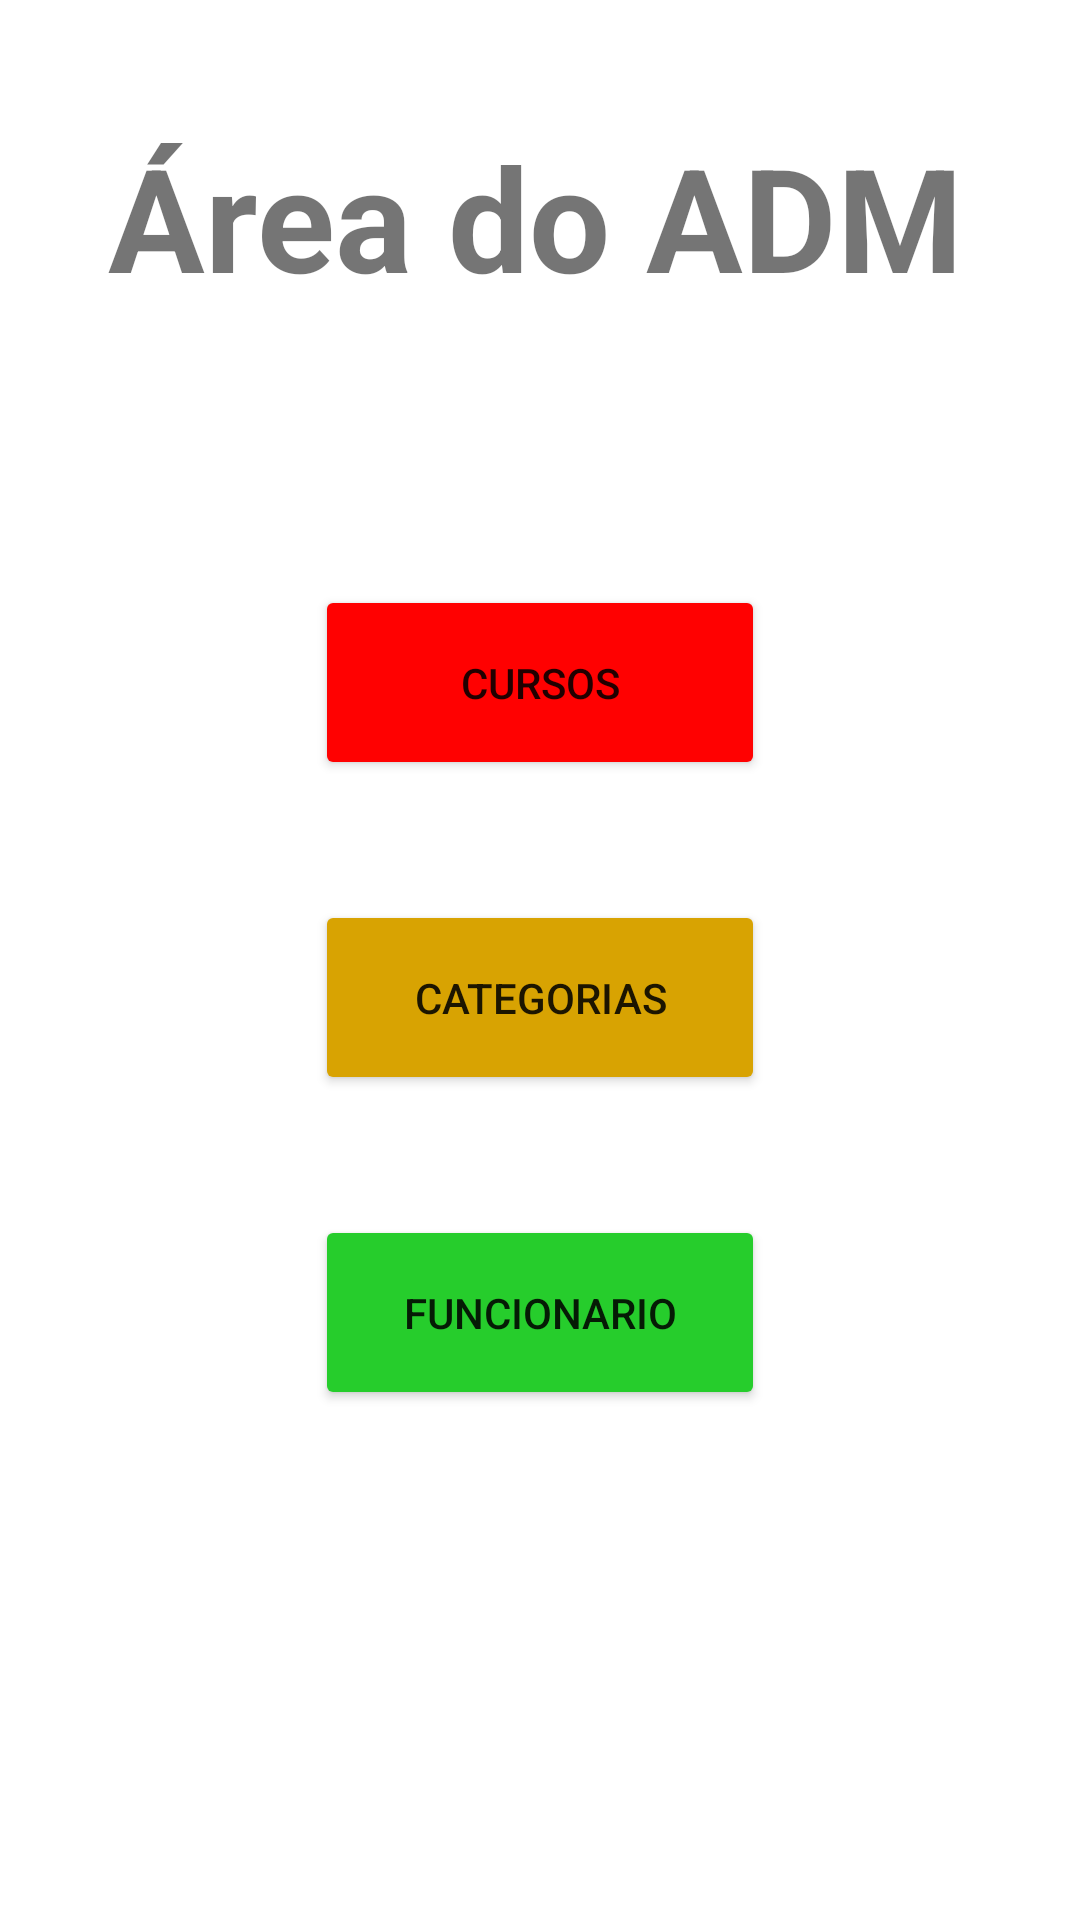

Android layout source for this screen:
<!-- AndroidManifest.xml: application theme Theme.SmarTechNavigationDrawer -->
<!-- res/layout/fragment_gerenciar.xml -->
<?xml version="1.0" encoding="utf-8"?>
<androidx.constraintlayout.widget.ConstraintLayout xmlns:android="http://schemas.android.com/apk/res/android"
    xmlns:app="http://schemas.android.com/apk/res-auto"
    xmlns:tools="http://schemas.android.com/tools"
    android:layout_width="match_parent"
    android:layout_height="match_parent"
    tools:context=".navigation.ui.gerenciamento.GerenciarFragment">

    <TextView
        android:id="@+id/textView2"
        android:layout_width="288dp"
        android:layout_height="59dp"
        android:layout_marginTop="40dp"
        android:text="Área do ADM"
        android:textSize="48sp"
        android:textStyle="bold"
        app:layout_constraintEnd_toEndOf="parent"
        app:layout_constraintStart_toStartOf="parent"
        app:layout_constraintTop_toTopOf="parent" />

    <Button
        android:id="@+id/btnCursos"
        android:layout_width="150dp"
        android:layout_height="65dp"
        android:layout_marginTop="96dp"
        android:backgroundTint="#FF0101"
        android:text="Cursos"
        app:layout_constraintEnd_toEndOf="parent"
        app:layout_constraintStart_toStartOf="parent"
        app:layout_constraintTop_toBottomOf="@+id/textView2" />

    <Button
        android:id="@+id/btnCategorias"
        android:layout_width="150dp"
        android:layout_height="65dp"
        android:layout_marginTop="40dp"
        android:backgroundTint="#D8A302"
        android:text="Categorias"
        app:layout_constraintEnd_toEndOf="parent"
        app:layout_constraintStart_toStartOf="parent"
        app:layout_constraintTop_toBottomOf="@+id/btnCursos" />

    <Button
        android:id="@+id/btnFuncionario"
        android:layout_width="150dp"
        android:layout_height="65dp"
        android:layout_marginTop="40dp"
        android:backgroundTint="#26CD2C"
        android:text="Funcionario"
        app:layout_constraintEnd_toEndOf="parent"
        app:layout_constraintStart_toStartOf="parent"
        app:layout_constraintTop_toBottomOf="@+id/btnCategorias" />

</androidx.constraintlayout.widget.ConstraintLayout>
<!-- resources referenced by this layout -->
<resources>
  <style name="Theme.SmarTechNavigationDrawer" parent="Theme.MaterialComponents.DayNight.NoActionBar">
          
          <item name="colorPrimary">@color/purple_500</item>
          <item name="colorPrimaryVariant">@color/purple_700</item>
          <item name="colorOnPrimary">@color/white</item>
          
          <item name="colorSecondary">@color/teal_200</item>
          <item name="colorSecondaryVariant">@color/teal_700</item>
          <item name="colorOnSecondary">@color/black</item>
          
          <item name="android:statusBarColor">?attr/colorPrimaryVariant</item>
          
      </style>
  <color name="purple_500">#FF6200EE</color>
  <color name="purple_700">#FF3700B3</color>
  <color name="white">#FFFFFFFF</color>
  <color name="teal_200">#FF03DAC5</color>
  <color name="teal_700">#FF018786</color>
  <color name="black">#FF000000</color>
</resources>
